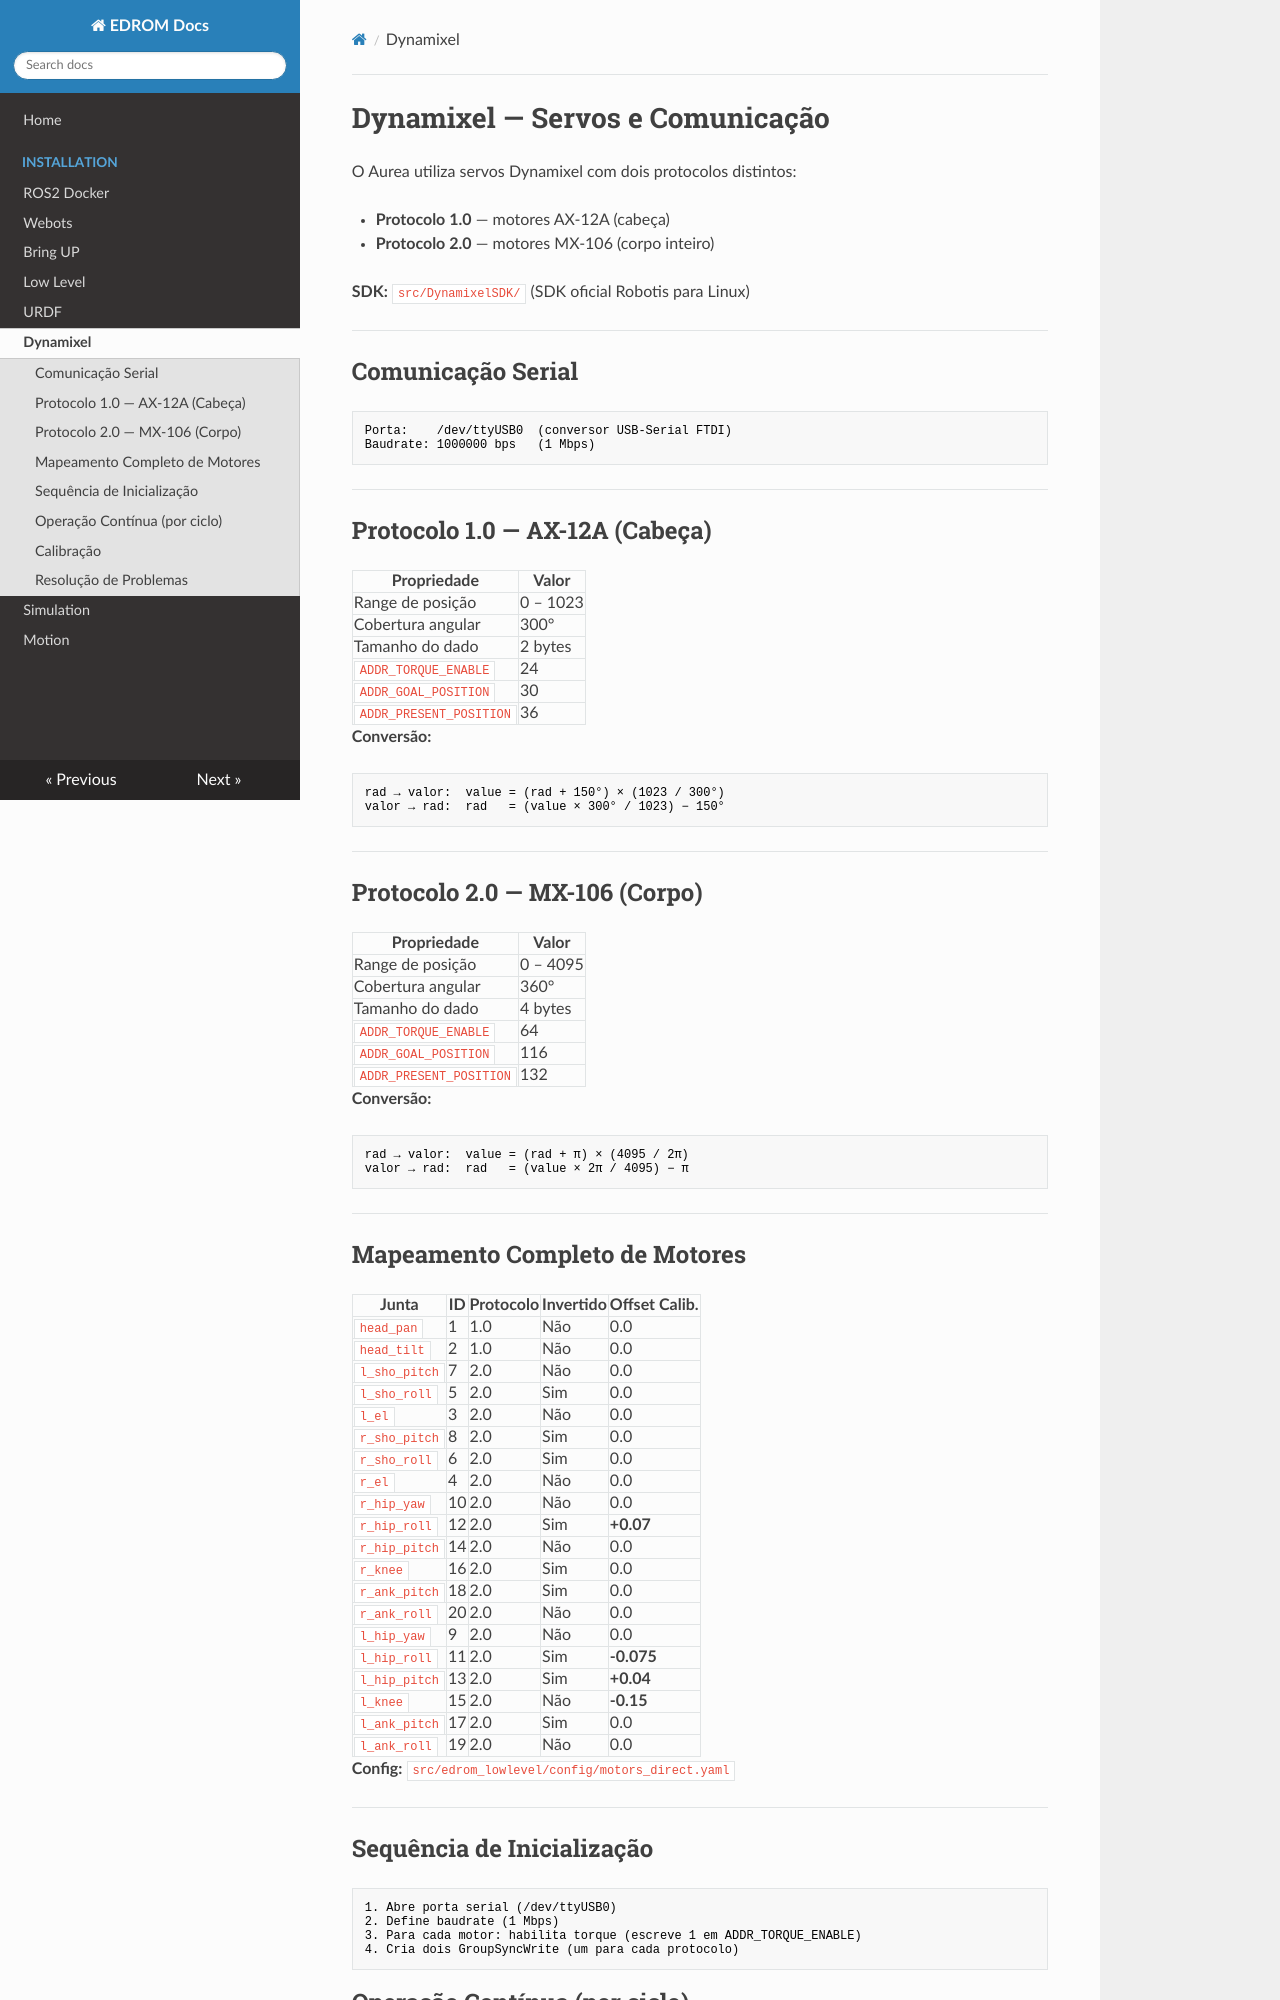

repository: edromufu/edrom_main · page: dynamixel/index.html · generator: mkdocs

# Dynamixel — Servos e Comunicação

O Aurea utiliza servos Dynamixel com dois protocolos distintos:

- **Protocolo 1.0** — motores AX-12A (cabeça)
- **Protocolo 2.0** — motores MX-106 (corpo inteiro)

**SDK:** `src/DynamixelSDK/` (SDK oficial Robotis para Linux)

---

## Comunicação Serial

```yaml
Porta:    /dev/ttyUSB0  (conversor USB-Serial FTDI)
Baudrate: 1000000 bps   (1 Mbps)
```

---

## Protocolo 1.0 — AX-12A (Cabeça)

| Propriedade | Valor |
|-------------|-------|
| Range de posição | 0 – 1023 |
| Cobertura angular | 300° |
| Tamanho do dado | 2 bytes |
| `ADDR_TORQUE_ENABLE` | 24 |
| `ADDR_GOAL_POSITION` | 30 |
| `ADDR_PRESENT_POSITION` | 36 |

**Conversão:**

```
rad → valor:  value = (rad + 150°) × (1023 / 300°)
valor → rad:  rad   = (value × 300° / 1023) − 150°
```

---

## Protocolo 2.0 — MX-106 (Corpo)

| Propriedade | Valor |
|-------------|-------|
| Range de posição | 0 – 4095 |
| Cobertura angular | 360° |
| Tamanho do dado | 4 bytes |
| `ADDR_TORQUE_ENABLE` | 64 |
| `ADDR_GOAL_POSITION` | 116 |
| `ADDR_PRESENT_POSITION` | 132 |

**Conversão:**

```
rad → valor:  value = (rad + π) × (4095 / 2π)
valor → rad:  rad   = (value × 2π / 4095) − π
```

---

## Mapeamento Completo de Motores

| Junta | ID | Protocolo | Invertido | Offset Calib. |
|-------|----|-----------|-----------|---------------|
| `head_pan` | 1 | 1.0 | Não | 0.0 |
| `head_tilt` | 2 | 1.0 | Não | 0.0 |
| `l_sho_pitch` | 7 | 2.0 | Não | 0.0 |
| `l_sho_roll` | 5 | 2.0 | Sim | 0.0 |
| `l_el` | 3 | 2.0 | Não | 0.0 |
| `r_sho_pitch` | 8 | 2.0 | Sim | 0.0 |
| `r_sho_roll` | 6 | 2.0 | Sim | 0.0 |
| `r_el` | 4 | 2.0 | Não | 0.0 |
| `r_hip_yaw` | 10 | 2.0 | Não | 0.0 |
| `r_hip_roll` | 12 | 2.0 | Sim | **+0.07** |
| `r_hip_pitch` | 14 | 2.0 | Não | 0.0 |
| `r_knee` | 16 | 2.0 | Sim | 0.0 |
| `r_ank_pitch` | 18 | 2.0 | Sim | 0.0 |
| `r_ank_roll` | 20 | 2.0 | Não | 0.0 |
| `l_hip_yaw` | 9 | 2.0 | Não | 0.0 |
| `l_hip_roll` | 11 | 2.0 | Sim | **-0.075** |
| `l_hip_pitch` | 13 | 2.0 | Sim | **+0.04** |
| `l_knee` | 15 | 2.0 | Não | **-0.15** |
| `l_ank_pitch` | 17 | 2.0 | Sim | 0.0 |
| `l_ank_roll` | 19 | 2.0 | Não | 0.0 |

**Config:** `src/edrom_lowlevel/config/motors_direct.yaml`

---
